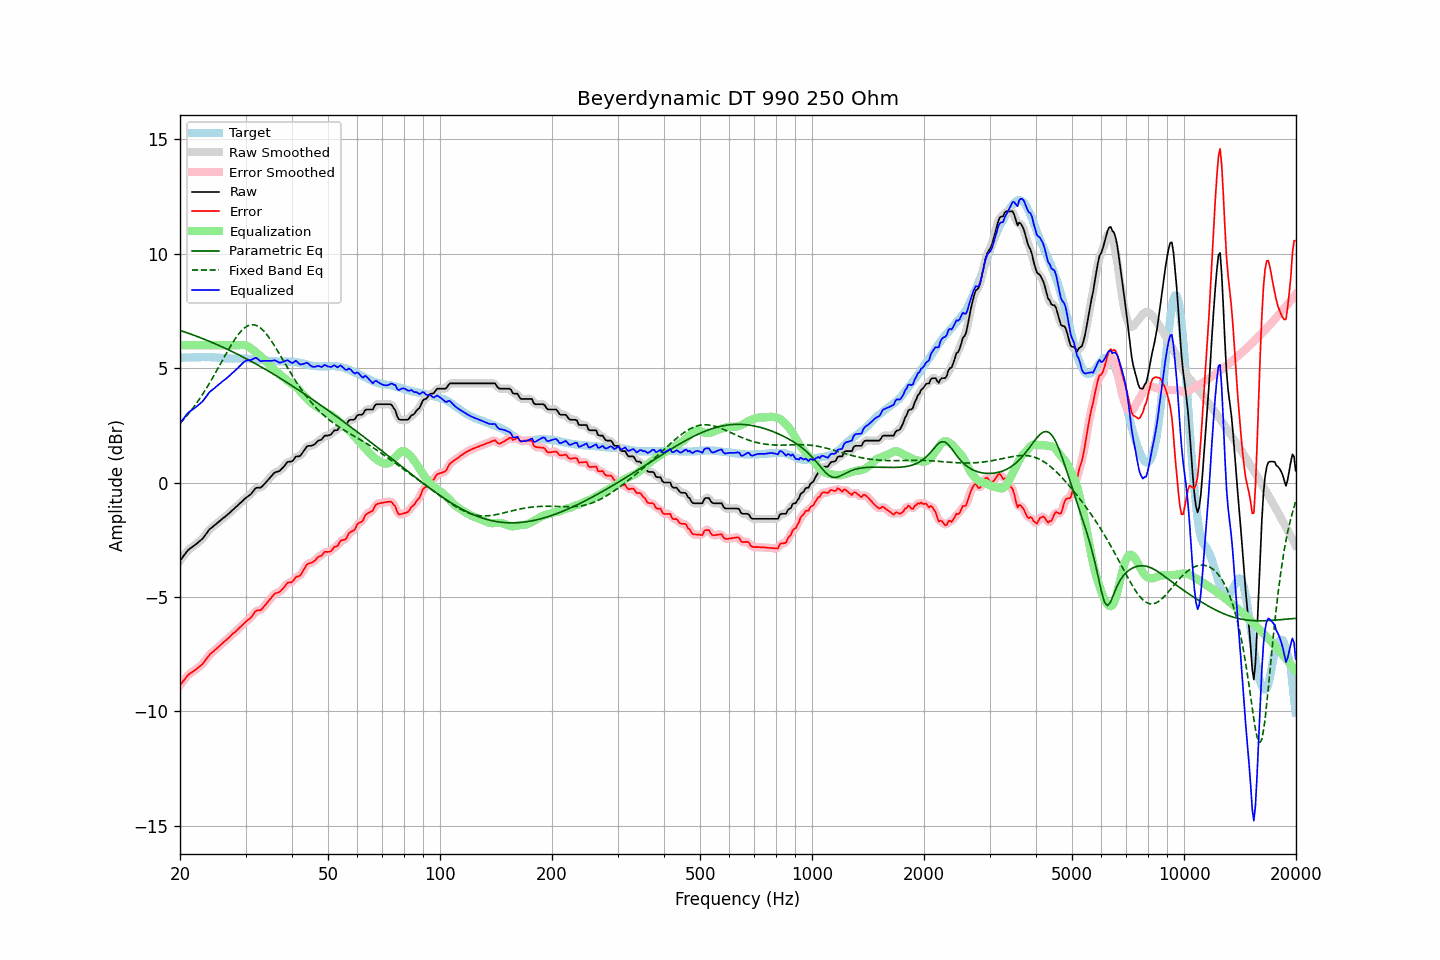

The data file committed next to this chart (first rows):
frequency, raw, error, smoothed, error_smoothed, equalization, parametric_eq, fixed_band_eq, equalized_raw, equalized_smoothed, target
20.00, -3.42, -8.87, -3.42, -8.88, 6.00, 6.65, 2.59, 2.58, 2.58, 5.45
20.20, -3.33, -8.78, -3.32, -8.78, 6.00, 6.63, 2.66, 2.67, 2.68, 5.45
20.40, -3.23, -8.68, -3.22, -8.68, 6.00, 6.60, 2.74, 2.77, 2.78, 5.45
20.61, -3.14, -8.60, -3.13, -8.59, 6.00, 6.58, 2.82, 2.86, 2.87, 5.46
20.81, -3.04, -8.50, -3.04, -8.50, 6.00, 6.56, 2.90, 2.96, 2.96, 5.46
21.02, -2.96, -8.42, -2.96, -8.43, 6.00, 6.53, 2.98, 3.04, 3.04, 5.46
21.23, -2.90, -8.36, -2.90, -8.36, 6.00, 6.51, 3.07, 3.10, 3.10, 5.46
21.44, -2.85, -8.32, -2.85, -8.31, 6.00, 6.48, 3.16, 3.15, 3.15, 5.47
21.66, -2.80, -8.27, -2.80, -8.27, 6.00, 6.46, 3.25, 3.20, 3.20, 5.47
21.87, -2.75, -8.22, -2.75, -8.22, 6.00, 6.43, 3.34, 3.25, 3.25, 5.47
22.09, -2.70, -8.17, -2.69, -8.17, 6.00, 6.40, 3.44, 3.30, 3.31, 5.47
22.31, -2.64, -8.12, -2.64, -8.11, 6.00, 6.38, 3.54, 3.36, 3.36, 5.48
22.54, -2.58, -8.05, -2.58, -8.06, 6.00, 6.35, 3.64, 3.42, 3.42, 5.47
22.76, -2.52, -8.00, -2.52, -8.00, 6.00, 6.32, 3.74, 3.48, 3.48, 5.48
22.99, -2.46, -7.94, -2.45, -7.93, 6.00, 6.29, 3.85, 3.54, 3.55, 5.48
23.22, -2.37, -7.85, -2.37, -7.85, 6.00, 6.27, 3.96, 3.63, 3.63, 5.48
23.45, -2.27, -7.75, -2.27, -7.75, 6.00, 6.24, 4.07, 3.73, 3.73, 5.48
23.69, -2.18, -7.66, -2.17, -7.65, 6.00, 6.21, 4.19, 3.82, 3.83, 5.48
23.92, -2.08, -7.56, -2.09, -7.57, 6.00, 6.18, 4.30, 3.92, 3.91, 5.49
24.16, -2.01, -7.48, -2.01, -7.49, 6.00, 6.15, 4.42, 3.99, 3.99, 5.48
24.40, -1.96, -7.43, -1.95, -7.43, 6.00, 6.12, 4.54, 4.04, 4.05, 5.48
24.65, -1.90, -7.37, -1.90, -7.37, 6.00, 6.09, 4.66, 4.10, 4.10, 5.48
24.89, -1.84, -7.30, -1.84, -7.31, 6.00, 6.06, 4.79, 4.16, 4.16, 5.46
25.14, -1.79, -7.25, -1.78, -7.25, 6.00, 6.03, 4.91, 4.21, 4.22, 5.46
25.39, -1.73, -7.18, -1.73, -7.18, 6.00, 6.00, 5.04, 4.27, 4.27, 5.45
25.65, -1.67, -7.12, -1.67, -7.12, 6.00, 5.97, 5.16, 4.33, 4.33, 5.45
25.91, -1.61, -7.05, -1.61, -7.05, 6.00, 5.94, 5.29, 4.39, 4.39, 5.44
26.16, -1.55, -6.99, -1.55, -6.99, 6.00, 5.90, 5.42, 4.45, 4.45, 5.44
26.43, -1.50, -6.93, -1.49, -6.93, 6.00, 5.87, 5.54, 4.50, 4.51, 5.43
26.69, -1.44, -6.87, -1.44, -6.87, 6.00, 5.84, 5.67, 4.56, 4.56, 5.43
26.96, -1.38, -6.81, -1.38, -6.81, 6.00, 5.81, 5.79, 4.62, 4.62, 5.43
27.23, -1.32, -6.75, -1.31, -6.74, 6.00, 5.77, 5.91, 4.68, 4.69, 5.43
27.50, -1.25, -6.67, -1.25, -6.67, 6.00, 5.74, 6.03, 4.75, 4.75, 5.42
27.77, -1.19, -6.60, -1.19, -6.61, 6.00, 5.70, 6.14, 4.81, 4.81, 5.42
28.05, -1.13, -6.55, -1.12, -6.55, 6.00, 5.67, 6.25, 4.87, 4.88, 5.43
28.33, -1.06, -6.48, -1.06, -6.48, 6.00, 5.64, 6.35, 4.94, 4.94, 5.42
28.62, -1.00, -6.42, -1.00, -6.42, 6.00, 5.60, 6.45, 5.00, 5.01, 5.42
28.90, -0.93, -6.35, -0.93, -6.35, 6.01, 5.56, 6.53, 5.08, 5.08, 5.42
29.19, -0.87, -6.29, -0.86, -6.29, 6.01, 5.53, 6.62, 5.15, 5.15, 5.42
29.48, -0.80, -6.22, -0.80, -6.22, 6.02, 5.49, 6.69, 5.22, 5.22, 5.42
29.78, -0.73, -6.15, -0.73, -6.15, 6.01, 5.46, 6.75, 5.28, 5.28, 5.42
30.08, -0.67, -6.08, -0.67, -6.08, 5.99, 5.42, 6.80, 5.32, 5.32, 5.41
30.38, -0.62, -6.03, -0.62, -6.03, 5.96, 5.38, 6.85, 5.34, 5.34, 5.41
30.68, -0.57, -5.97, -0.57, -5.97, 5.92, 5.34, 6.87, 5.35, 5.35, 5.41
30.99, -0.52, -5.91, -0.51, -5.90, 5.87, 5.31, 6.89, 5.35, 5.36, 5.39
31.30, -0.43, -5.82, -0.42, -5.81, 5.82, 5.27, 6.90, 5.39, 5.39, 5.39
31.61, -0.34, -5.72, -0.34, -5.72, 5.76, 5.23, 6.90, 5.43, 5.43, 5.38
31.93, -0.25, -5.63, -0.27, -5.64, 5.71, 5.19, 6.88, 5.46, 5.44, 5.38
32.24, -0.23, -5.60, -0.24, -5.60, 5.65, 5.15, 6.85, 5.42, 5.41, 5.37
32.57, -0.23, -5.58, -0.23, -5.59, 5.59, 5.11, 6.81, 5.36, 5.36, 5.36
32.89, -0.23, -5.58, -0.21, -5.57, 5.53, 5.07, 6.76, 5.31, 5.32, 5.36
33.22, -0.18, -5.53, -0.17, -5.52, 5.48, 5.03, 6.70, 5.30, 5.31, 5.35
33.55, -0.10, -5.44, -0.11, -5.45, 5.42, 4.99, 6.63, 5.32, 5.31, 5.34
33.89, -0.03, -5.36, -0.03, -5.36, 5.35, 4.95, 6.55, 5.32, 5.32, 5.33
34.23, 0.05, -5.28, 0.05, -5.27, 5.27, 4.91, 6.47, 5.33, 5.33, 5.33
34.57, 0.13, -5.18, 0.13, -5.19, 5.19, 4.87, 6.37, 5.32, 5.32, 5.32
34.92, 0.21, -5.10, 0.21, -5.10, 5.11, 4.83, 6.28, 5.32, 5.32, 5.31
35.27, 0.29, -5.02, 0.30, -5.01, 5.03, 4.79, 6.17, 5.32, 5.33, 5.31
35.62, 0.37, -4.94, 0.37, -4.93, 4.96, 4.74, 6.06, 5.34, 5.34, 5.31
35.97, 0.44, -4.85, 0.43, -4.87, 4.90, 4.70, 5.95, 5.35, 5.33, 5.30
... 635 more rows
